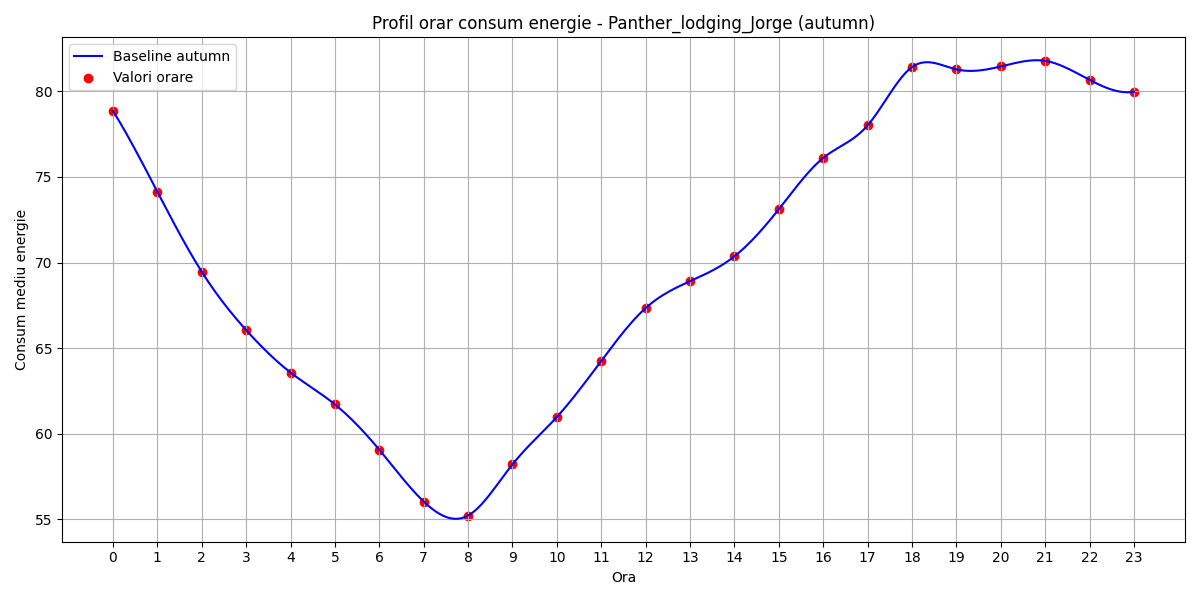

Data behind this chart, as committed beside it:
hour, B(t)
0, 78.86
1, 74.14
2, 69.46
3, 66.06
4, 63.58
5, 61.72
6, 59.07
7, 56.05
8, 55.23
9, 58.22
10, 60.98
11, 64.26
12, 67.34
13, 68.91
14, 70.36
15, 73.12
16, 76.11
17, 78.01
18, 81.41
19, 81.28
20, 81.45
21, 81.77
22, 80.66
23, 79.97
